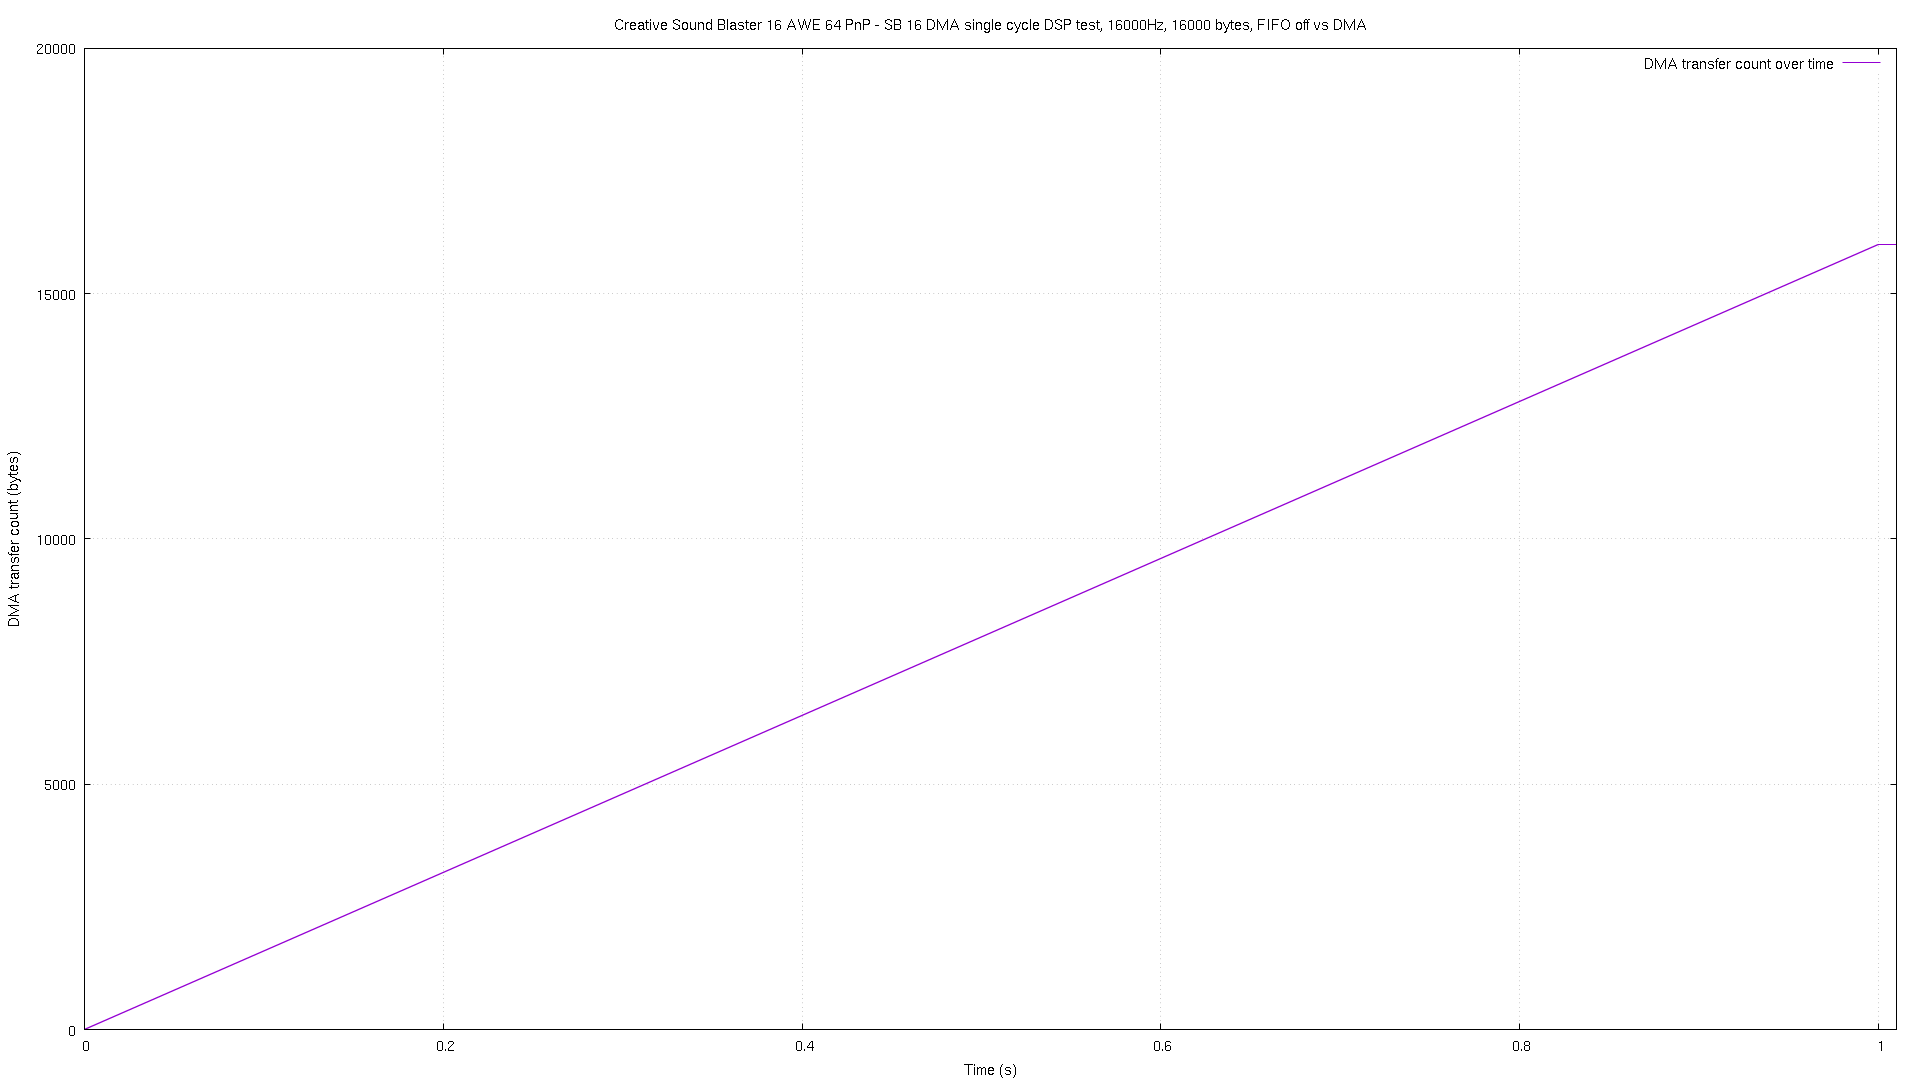

Data behind this chart, as committed beside it:
# pos, time
0, 2.8e-05
2, 4.4e-05
3, 8.5e-05
4, 0.000147
5, 0.000208
6, 0.000269
7, 0.000331
8, 0.000393
9, 0.000454
10, 0.000516
11, 0.000577
12, 0.000639
13, 0.00071
14, 0.000772
15, 0.000833
16, 0.000894
17, 0.000955
18, 0.001017
19, 0.001078
20, 0.00114
21, 0.001211
22, 0.001272
23, 0.001333
24, 0.001395
25, 0.001457
26, 0.001519
27, 0.001581
28, 0.001643
29, 0.001704
30, 0.001766
31, 0.001827
32, 0.001889
33, 0.001959
34, 0.002021
35, 0.002083
36, 0.002144
37, 0.002206
38, 0.002268
39, 0.002329
40, 0.002391
41, 0.002452
42, 0.002515
43, 0.002585
44, 0.002646
45, 0.002707
46, 0.002769
47, 0.002832
48, 0.002893
49, 0.002955
50, 0.003016
51, 0.003078
52, 0.00314
53, 0.003202
54, 0.003273
55, 0.003334
56, 0.003395
57, 0.003456
58, 0.003518
59, 0.00358
60, 0.003642
... 15,942 more rows
